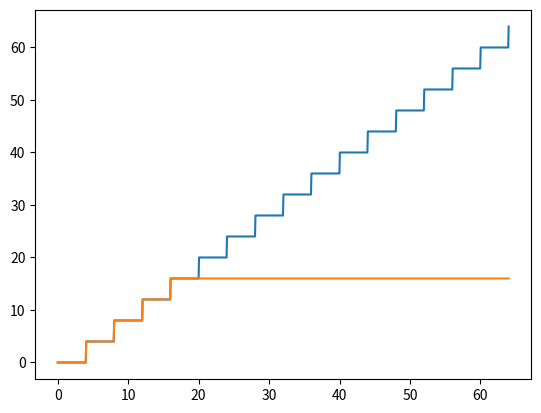

Recreate this plot in Python.

import numpy as np
import matplotlib.pyplot as plt

x = np.linspace(0, 64, 1000)

def sar_step(x, adc, step):
    y = np.minimum(x, adc)
    y = np.around(y // 4) * 4
    return y

y = sar_step(x, 64, 1000)
plt.plot(x, y)
y = sar_step(x, 16, 1000)
plt.plot(x, y)

plt.show()

